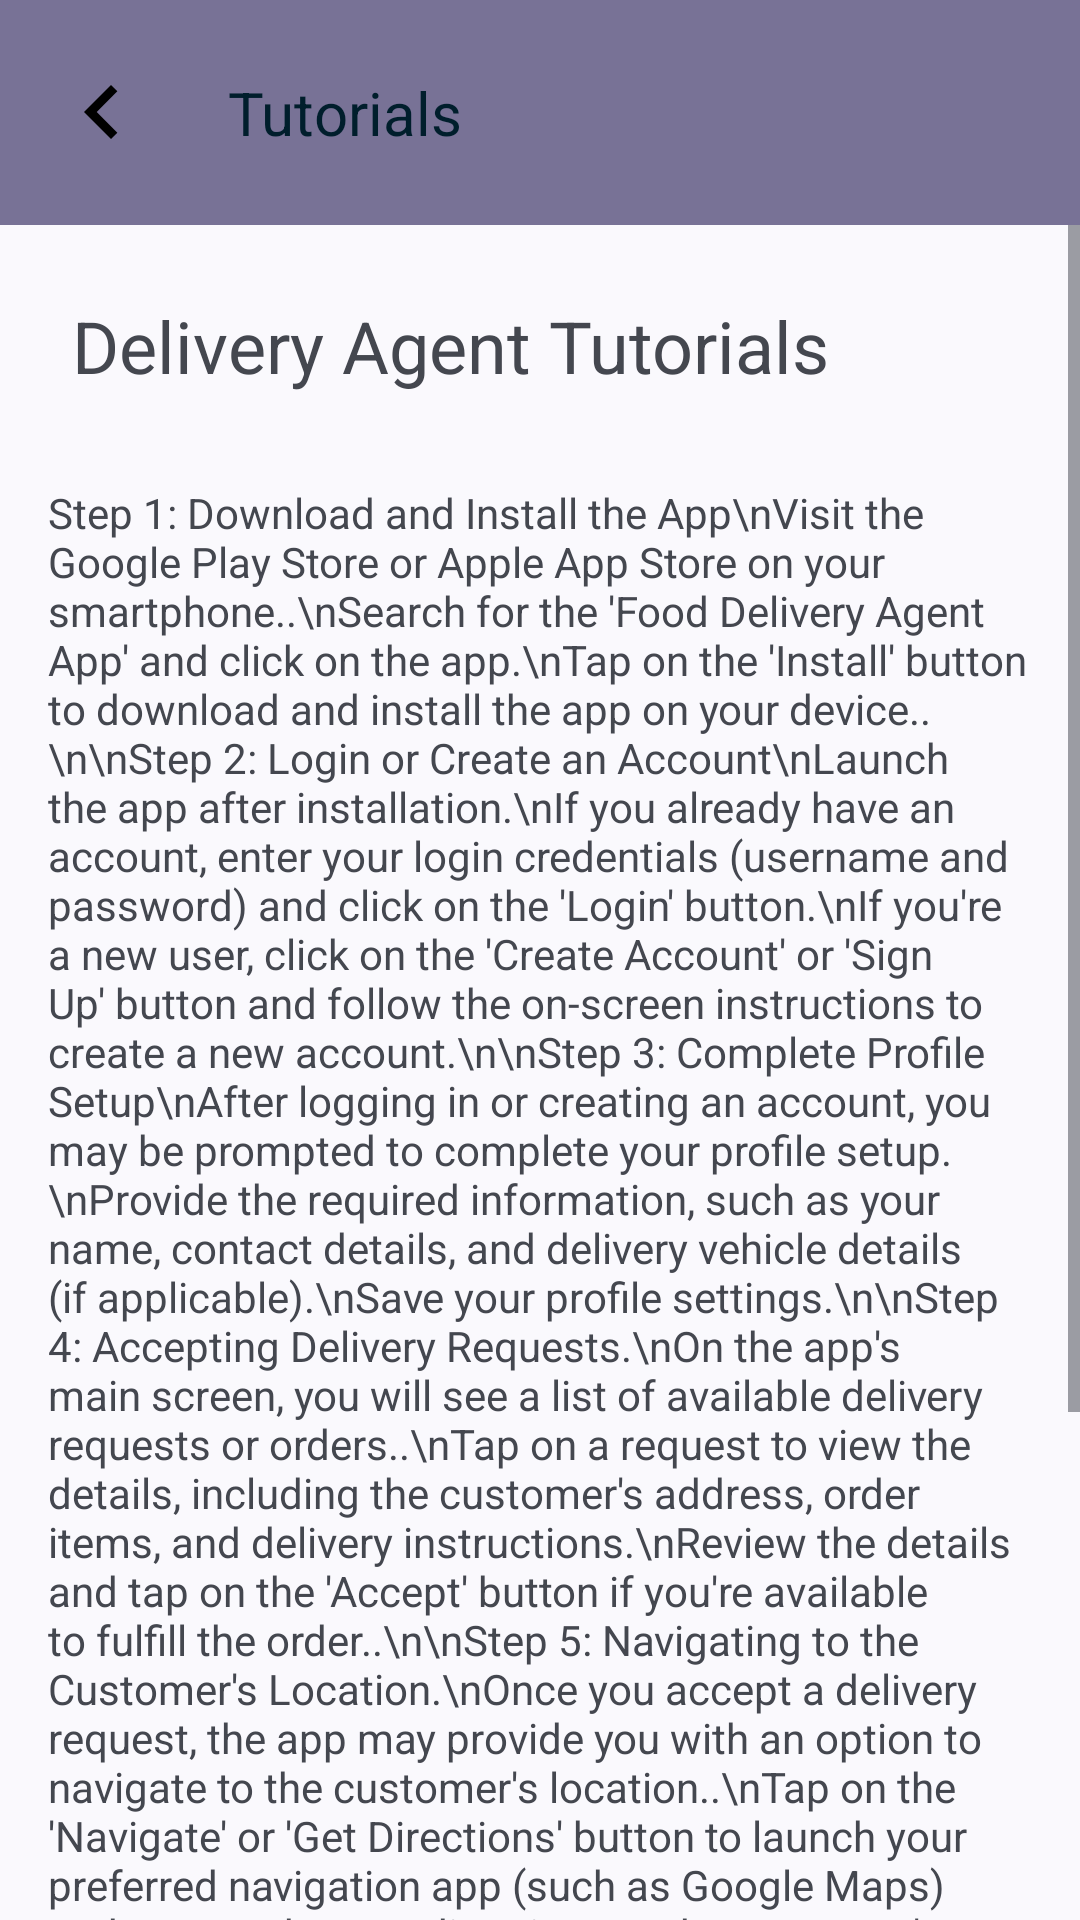

This screen was rendered from an Android layout file. Write that file and the resources it references.
<!-- AndroidManifest.xml: application theme DynamicThemes -->
<!-- res/layout/activity_tutorial.xml -->
<?xml version="1.0" encoding="utf-8"?>
<RelativeLayout xmlns:android="http://schemas.android.com/apk/res/android"
xmlns:app="http://schemas.android.com/apk/res-auto"
xmlns:tools="http://schemas.android.com/tools"
android:layout_width="match_parent"
android:layout_height="match_parent"
tools:context=".Landing">

<com.google.android.material.appbar.MaterialToolbar
    android:id="@+id/customActionBar"
    style="@style/Widget.Material3.Toolbar"
    android:layout_width="match_parent"
    android:layout_height="wrap_content"
    android:background="@color/actionBar"
    android:elevation="5dp"
    android:gravity="center">

    
    <ImageButton
        android:id="@+id/backButton"
        android:layout_width="wrap_content"
        android:layout_height="match_parent"
        android:layout_marginStart="16dp"
        android:background="?attr/selectableItemBackgroundBorderless"
        android:src="@drawable/baseline_chevron_left_24" />

    
    <TextView
        android:id="@+id/actionBarText"
        android:layout_width="wrap_content"
        android:layout_height="wrap_content"
        android:layout_margin="8dp"
        android:padding="16dp"
        android:text="Tutorials"
        android:textColor="@color/material_dynamic_primary10"
        android:textSize="20sp" />
    

</com.google.android.material.appbar.MaterialToolbar>

<ScrollView
    android:layout_width="match_parent"
    android:layout_height="match_parent"
    android:layout_below="@+id/customActionBar"
    android:layout_marginTop="0dp">

    <androidx.constraintlayout.widget.ConstraintLayout
        android:layout_width="match_parent"
        android:layout_height="500dp"
        android:gravity="center_horizontal">
        

        <TextView
            android:id="@+id/textView4"
            android:layout_width="0dp"
            android:layout_height="wrap_content"
            android:layout_margin="24dp"
            android:layout_marginBottom="8dp"
            android:text="Delivery Agent Tutorials"
            android:textSize="24sp"
            app:layout_constraintBottom_toTopOf="@+id/About_content"
            app:layout_constraintEnd_toEndOf="parent"
            app:layout_constraintStart_toStartOf="parent"
            app:layout_constraintTop_toTopOf="parent" />

        <TextView
            android:id="@+id/About_content"
            android:layout_width="0dp"
            android:layout_height="wrap_content"
            android:layout_marginStart="16dp"
            android:layout_marginTop="6dp"
            android:layout_marginEnd="16dp"
            android:layout_marginBottom="32dp"
            android:text="Step 1: Download and Install the App\nVisit the Google Play Store or Apple App Store on your smartphone..\nSearch for the 'Food Delivery Agent App' and click on the app.\nTap on the 'Install' button to download and install the app on your device..\n\nStep 2: Login or Create an Account\nLaunch the app after installation.\nIf you already have an account, enter your login credentials (username and password) and click on the 'Login' button.\nIf you're a new user, click on the 'Create Account' or 'Sign Up' button and follow the on-screen instructions to create a new account.\n\nStep 3: Complete Profile Setup\nAfter logging in or creating an account, you may be prompted to complete your profile setup.\nProvide the required information, such as your name, contact details, and delivery vehicle details (if applicable).\nSave your profile settings.\n\nStep 4: Accepting Delivery Requests.\nOn the app's main screen, you will see a list of available delivery requests or orders..\nTap on a request to view the details, including the customer's address, order items, and delivery instructions.\nReview the details and tap on the 'Accept' button if you're available to fulfill the order..\n\nStep 5: Navigating to the Customer's Location.\nOnce you accept a delivery request, the app may provide you with an option to navigate to the customer's location..\nTap on the 'Navigate' or 'Get Directions' button to launch your preferred navigation app (such as Google Maps) and get turn-by-turn directions to the customer's address..\n\nStep 6: Pickup and Delivery.\n.\nArrive at the customer's location and locate their exact address..\nContact the customer if necessary, using the provided contact details, to coordinate the pickup or delivery process..\nVerify the order details with the customer and confirm any special instructions..\nCollect the order from the restaurant or pickup location, ensuring that it matches the customer's order details..\nSafely transport the order to the customer's delivery address..\n\nStep 7: Marking the Order as Delivered.\nOnce you've successfully delivered"
            app:layout_constraintBottom_toBottomOf="parent"
            app:layout_constraintEnd_toEndOf="parent"
            app:layout_constraintStart_toStartOf="parent"
            app:layout_constraintTop_toBottomOf="@+id/textView4" />

    </androidx.constraintlayout.widget.ConstraintLayout>
</ScrollView>
</RelativeLayout>
<!-- resources referenced by this layout -->
<resources>
  <color name="actionBar">@color/material_dynamic_tertiary50</color>
  <!-- drawable baseline_chevron_left_24 (drawable) -->
  <vector android:height="36dp" android:tint="@color/black"
      android:viewportHeight="24" android:viewportWidth="24"
      android:tintMode="multiply"
      android:width="36dp" xmlns:android="http://schemas.android.com/apk/res/android">
      <path android:fillColor="@android:color/white" android:pathData="M15.41,7.41L14,6l-6,6 6,6 1.41,-1.41L10.83,12z"/>
  </vector>
  <style name="DynamicThemes" parent="Theme.Material3.DynamicColors.DayNight">
          <item name="android:windowLightStatusBar" tools:targetApi="m">true</item>
          <item name="fontFamily">@font/quicksand_medium</item>
          <item name="android:statusBarColor">@color/actionBar</item>
      </style>
  <color name="black">#FF000000</color>
</resources>
